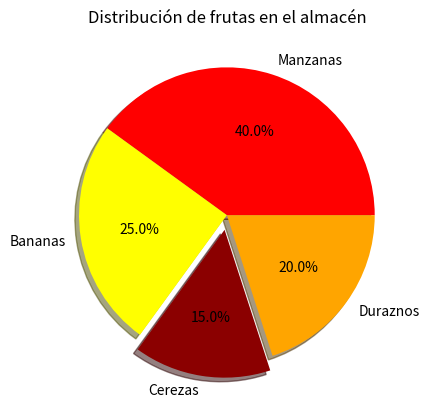

Reproduce this figure in Python.
""" Gráfico Pastel (Pie Plot) con Matplotlib 

    Tomando el dataframe que hemos empleado en los ejercicios anteriores:

        df = pd.DataFrame({
            "frutas": ['Manzanas', 'Bananas', 'Cerezas', 'Duraznos'],
            "cantidades": [40, 25, 15, 20]
        })

    Manten las configuraciones que hemos realizado en el ejercicio 2
    Gráfico Pastel (Pie Plot) con Matplotlib 2

    Mejora aún más tu gráfico de pastel realizando los siguientes pasos:

    1) Asigna un color específico a cada fruta usando la lista de colores siguientes:
       colors = ['red', 'yellow', 'darkred', 'orange']

    2) No modifiques la lista ni su nombre.
    3) Agrega una sombra.
    4) Separa la porción de las Cerezas del resto de las frutas en el gráfico.
    5) Finalmente, añade al gráfico, el siguiente título:  
    'Distribución de frutas en el almacén'

    Recuerda importar los módulos de python necesarios para que tu código funcione correctamente.
"""

import pandas as pd 
import matplotlib.pyplot as plt 

df = pd.DataFrame({"frutas": ['Manzanas', 'Bananas', 'Cerezas', 'Duraznos'],
                   "cantidades": [40, 25, 15, 20]})


plt.pie(df['cantidades'], 
        labels=df['frutas'], 
        autopct='%1.1f%%',
        colors = ['red', 'yellow', 'darkred', 'orange'],
        shadow=True,
        explode=(0, 0, 0.1, 0))

plt.title('Distribución de frutas en el almacén')

plt.show()
